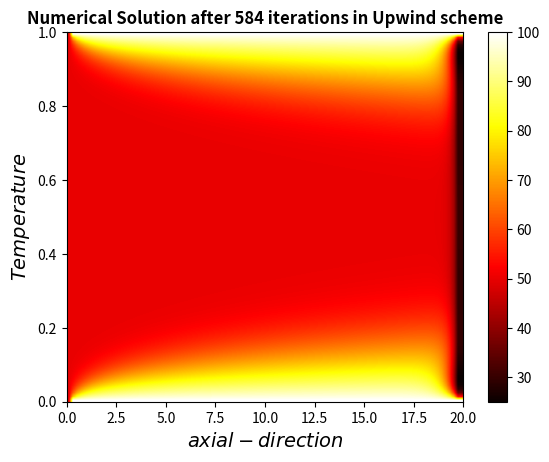

The matplotlib source for this figure: (Note: this script raises an exception after producing the figure.)
#!/usr/bin/env python
# coding: utf-8

# In[593]:


# [redacted]
# [redacted]
###Assignment Q2(Upwind)


# In[594]:


import numpy as np
import math as m
import matplotlib.pyplot as plt
import scipy.integrate as integr
import seaborn as sns


# In[595]:


H = 1.0
L = 20.0
num_x = 100
num_y = 100
del_x = 0.01
del_y = 0.01
k = 1.0
c = 100.0
rho = 1
T_wall = 100.0
T_A = 50.0
error = 1.0e-4
v = 0.0
converged=False
umean = 1.0


# In[596]:


x_grid = np.zeros(num_x)
y_grid = np.zeros(num_y)
y_center_grid_ = np.linspace(-0.5, 0.5, num_y)
num_sol_new = np.zeros((num_y, num_x))
num_sol_old = np.zeros((num_y, num_x))
F_e_w = np.zeros(num_y)
F_n_s = np.zeros(num_y)
D_e_w = np.zeros(num_y)
D_n_s = np.zeros(num_y)
u = np.zeros(num_y)
Pe = np.zeros(num_y)
aE = np.zeros(num_y)
aW = np.zeros(num_y)
aN = np.zeros(num_y)
aS = np.zeros(num_y)
aP = np.zeros(num_y)
v_temp = np.zeros(num_x)
T_Bulk = np.zeros(num_x)
h = np.zeros(num_x)
Nu = np.zeros(num_x)


# In[ ]:





# In[597]:


# Calculating grid points
for i in range(0, num_x):
    x_grid[i] = i * del_x
for i in range(0, num_y):
    y_grid[i] = i * del_y


# In[ ]:





# In[598]:



# Calculating the Peclet number and the velocity 
for i in range(0, num_y):
    u[i] = 1.5 * (1 - 4 * (y_center_grid_[i] ** 2))
    Pe[i] = (rho * u[i] * del_x) / k


# In[ ]:





# In[599]:


# Calculating  coefficients
for i in range(0, num_y):
    F_e_w[i] = rho *c* u[i] * del_y
    F_n_s[i] = rho * c*v * del_x
    D_e_w[i] = (k * del_y) / del_x
    D_n_s[i] = (k * del_x) / del_y


# In[ ]:





# In[600]:


def Upwind(peclet_no, a_w, a_e, a_n, a_s, ap, f_e_w, f_n_s, d_e_w, d_n_s):
    
    for i in range(0, len(peclet_no)):
      
            a_e[i] = -(d_e_w[i])  # ae
            a_w[i] = -(d_e_w[i]+f_e_w[i]) # aw
            a_n[i] = -(d_n_s[i])  # an
            a_s[i] = -(d_n_s[i]+f_n_s[i]) # as
            ap[i] = a_e[i] + a_w[i] + a_n[i] + a_s[i]  # ap


# In[601]:


Upwind(Pe, aW, aE, aN, aS, aP, F_e_w, F_n_s, D_e_w, D_n_s)


# In[ ]:





# In[602]:



# Defining and applying the boundary conditions
def apply_bc(num_sol,num_x,num_y):
    for i in range(0, num_x):
        num_sol_new[0][i] = 100.0
        num_sol_new[num_y - 1][i] = 100.0
    for k in range(0, num_y):
        num_sol_new[k][0] = 50.0


# In[603]:


apply_bc(num_sol_new,num_x,num_y)


# In[604]:


num_sol_new


# In[605]:


iter_count=0
while not converged:
    iter_count = iter_count + 1
    
    #  Point by Point Gauss-Seidel method
    for i in range(1, num_x - 1):
        for j in range(1, num_y - 1):
            num_sol_new[j][i] = (aW[j] * num_sol_new[j][i - 1] + aN[j] * num_sol_new[j + 1][i] + aS[j] * num_sol_new[j - 1][i] + aE[j] *num_sol_new[j][i + 1]) / aP[j]

    # Checking for convergence
    error1 = 0.0  #  maximum error in each iteration
    for i in range(1, num_y - 2):
        for j in range(1, num_x - 2):
            error_abs = abs(num_sol_old[i][j] - num_sol_new[i][j])
            if  error_abs> error1:
                error1 = error_abs
                
    if error1 < error:
        converged = True

    # Updating the solution
    for i in range(0, num_y - 1):
        for j in range(0, num_x - 1):
            num_sol_old[i][j] = num_sol_new[i][j]   


# In[607]:


iter_count


# In[ ]:





# In[608]:



#  boundary condition on the end
for i in range(0, num_y - 1):
    num_sol_new[i][num_x - 1] = num_sol_new[i][num_x - 2]


# In[609]:


num_sol_new


# In[614]:


plt.imshow(num_sol_new, cmap='hot', vmin=num_sol_new.min(), vmax=num_sol_new.max(), extent=[0, 20, 0, 1],
               interpolation='bilinear', origin='lower', aspect='auto')
plt.colorbar()
plt.title('Numerical Solution after {0} iterations in Upwind scheme'.format(iter_count), fontweight="bold")
plt.xlabel('$axial-direction$', fontsize=14)
plt.ylabel('$Temperature$', fontsize=14)


# In[611]:


##a)part
for i in range(0, num_x):
    for j in range(0, num_y):
        v_temp[i] = (num_sol_new[j][i] * u[i])/(H*umean)

# the bulk mean temperature
for i in range(0, num_x):
    T_Bulk[i] = integr.trapz(y_grid, v_temp)


# In[ ]:





# In[612]:


#b) Calculating the heat transfer coefficient
for i in range(0, num_x):
    h[i] = (k * (T_wall - num_sol_new[num_y - 1][i])) / ((T_wall - T_Bulk[i]) * del_y)

# c)Calculating the Nusselt number
for i in range(0, num_x):
    Nu[i] = (h[i] * H) / k


# In[615]:


# Plotting the values of h, Nu
plt.plot(x_grid, h, label="h")
plt.plot(x_grid, Nu, label="Nu")
plt.xlabel('$x$', fontsize=15)
plt.ylabel('h and Nu', fontsize=15)
plt.legend(fontsize='large', shadow=True, loc='upper left')
plt.title('Variation of h and Nu in Upwind scheme')
plt.legend()
plt.show()


# In[ ]:





# In[ ]:




